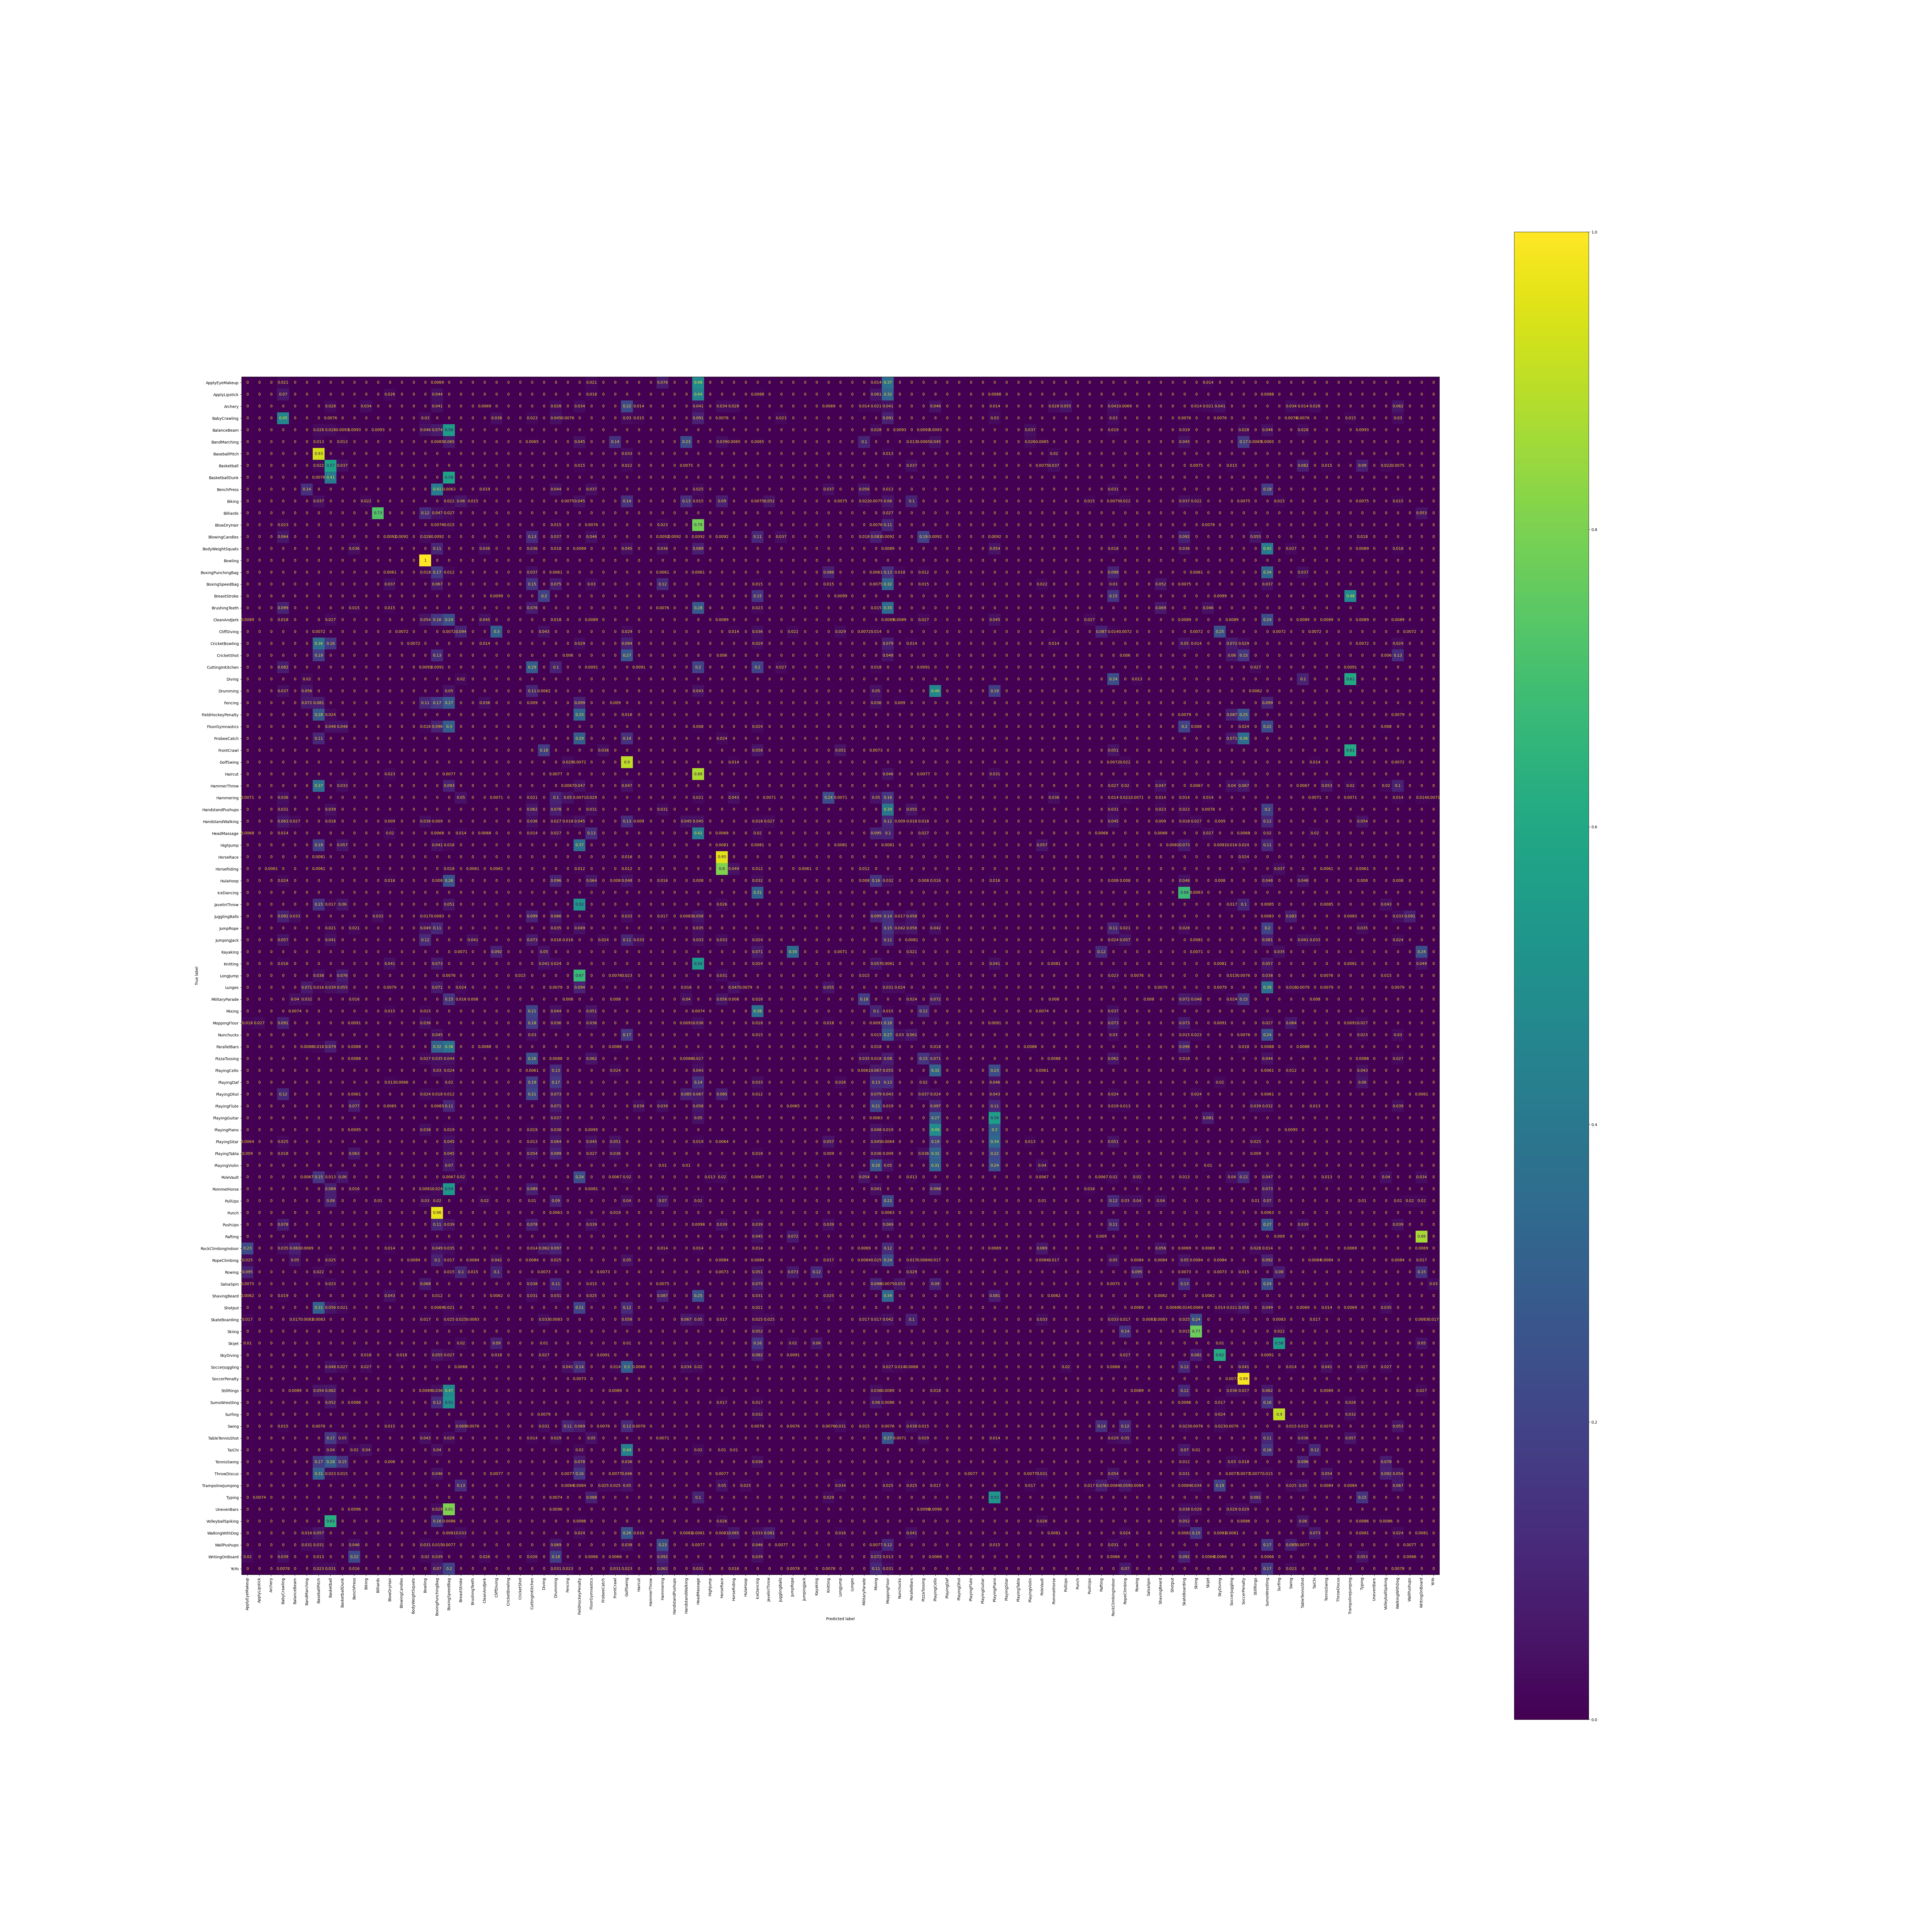

The table this chart was drawn from, first rows:
, ApplyEyeMakeup, ApplyLipstick, Archery, BabyCrawling, BalanceBeam, BandMarching, BaseballPitch, Basketball, BasketballDunk, BenchPress, Biking, Billiards, BlowDryHair, BlowingCandles, BodyWeightSquats, Bowling, BoxingPunchingBag, BoxingSpeedBag, BreastStroke, BrushingTeeth, CleanAndJerk, CliffDiving, CricketBowling
ApplyEyeMakeup, 0.0, 0.0, 0.0, 0.02069, 0.0, 0.0, 0.0, 0.0, 0.0, 0.0, 0.0, 0.0, 0.0, 0.0, 0.0, 0.0, 0.006897, 0.0, 0.0, 0.0, 0.0, 0.0, 0.0
ApplyLipstick, 0.0, 0.0, 0.0, 0.07018, 0.0, 0.0, 0.0, 0.0, 0.0, 0.0, 0.0, 0.0, 0.02632, 0.0, 0.0, 0.0, 0.04386, 0.0, 0.0, 0.0, 0.0, 0.0, 0.0
Archery, 0.0, 0.0, 0.0, 0.0, 0.0, 0.0, 0.0, 0.02759, 0.0, 0.0, 0.03448, 0.0, 0.0, 0.0, 0.0, 0.0, 0.04138, 0.0, 0.0, 0.0, 0.006897, 0.0, 0.0
BabyCrawling, 0.0, 0.0, 0.0, 0.4545, 0.0, 0.0, 0.0, 0.007576, 0.0, 0.0, 0.0, 0.0, 0.0, 0.0, 0.0, 0.0303, 0.0, 0.0, 0.0, 0.0, 0.0, 0.03788, 0.0
BalanceBeam, 0.0, 0.0, 0.0, 0.0, 0.0, 0.0, 0.02778, 0.02778, 0.009259, 0.009259, 0.0, 0.009259, 0.0, 0.0, 0.0, 0.0463, 0.07407, 0.5556, 0.0, 0.0, 0.0, 0.0, 0.0
BandMarching, 0.0, 0.0, 0.0, 0.0, 0.0, 0.0, 0.0129, 0.0, 0.0129, 0.0, 0.0, 0.0, 0.0, 0.0, 0.0, 0.0, 0.006452, 0.06452, 0.0, 0.0, 0.0, 0.0, 0.0
BaseballPitch, 0.0, 0.0, 0.0, 0.0, 0.0, 0.0, 0.9333, 0.0, 0.0, 0.0, 0.0, 0.0, 0.0, 0.0, 0.0, 0.0, 0.0, 0.0, 0.0, 0.0, 0.0, 0.0, 0.0
Basketball, 0.0, 0.0, 0.0, 0.0, 0.0, 0.0, 0.02239, 0.5746, 0.03731, 0.0, 0.0, 0.0, 0.0, 0.0, 0.0, 0.0, 0.0, 0.0, 0.0, 0.0, 0.0, 0.0, 0.0
BasketballDunk, 0.0, 0.0, 0.0, 0.0, 0.0, 0.0, 0.007634, 0.4122, 0.0, 0.0, 0.0, 0.0, 0.0, 0.0, 0.0, 0.0, 0.0, 0.5802, 0.0, 0.0, 0.0, 0.0, 0.0
BenchPress, 0.0, 0.0, 0.0, 0.0, 0.0, 0.1375, 0.0, 0.0, 0.0, 0.0, 0.0, 0.0, 0.0, 0.0, 0.0, 0.0, 0.4125, 0.00625, 0.0, 0.0, 0.01875, 0.0, 0.0
Biking, 0.0, 0.0, 0.0, 0.0, 0.0, 0.0, 0.03731, 0.0, 0.0, 0.0, 0.02239, 0.0, 0.0, 0.0, 0.0, 0.0, 0.0, 0.02239, 0.0597, 0.01493, 0.0, 0.0, 0.0
Billiards, 0.0, 0.0, 0.0, 0.0, 0.0, 0.0, 0.0, 0.0, 0.0, 0.0, 0.0, 0.7267, 0.0, 0.0, 0.0, 0.12, 0.04667, 0.02667, 0.0, 0.0, 0.0, 0.0, 0.0
BlowDryHair, 0.0, 0.0, 0.0, 0.0229, 0.0, 0.0, 0.0, 0.0, 0.0, 0.0, 0.0, 0.0, 0.0, 0.0, 0.0, 0.0, 0.007634, 0.01527, 0.0, 0.0, 0.0, 0.0, 0.0
BlowingCandles, 0.0, 0.0, 0.0, 0.06422, 0.0, 0.0, 0.0, 0.0, 0.0, 0.0, 0.0, 0.0, 0.009174, 0.009174, 0.0, 0.02752, 0.009174, 0.0, 0.0, 0.0, 0.0, 0.0, 0.0
BodyWeightSquats, 0.0, 0.0, 0.0, 0.0, 0.0, 0.0, 0.0, 0.0, 0.0, 0.03571, 0.0, 0.0, 0.0, 0.0, 0.0, 0.0, 0.1071, 0.0, 0.0, 0.0, 0.03571, 0.0, 0.0
Bowling, 0.0, 0.0, 0.0, 0.0, 0.0, 0.0, 0.0, 0.0, 0.0, 0.0, 0.0, 0.0, 0.0, 0.0, 0.0, 1.0, 0.0, 0.0, 0.0, 0.0, 0.0, 0.0, 0.0
BoxingPunchingBag, 0.0, 0.0, 0.0, 0.0, 0.0, 0.0, 0.0, 0.0, 0.0, 0.0, 0.0, 0.0, 0.006135, 0.0, 0.0, 0.0184, 0.1718, 0.01227, 0.0, 0.0, 0.0, 0.0, 0.0
BoxingSpeedBag, 0.0, 0.0, 0.0, 0.0, 0.0, 0.0, 0.0, 0.0, 0.0, 0.0, 0.0, 0.0, 0.03731, 0.0, 0.0, 0.0, 0.06716, 0.0, 0.0, 0.0, 0.0, 0.0, 0.0
BreastStroke, 0.0, 0.0, 0.0, 0.0, 0.0, 0.0, 0.0, 0.0, 0.0, 0.0, 0.0, 0.0, 0.0, 0.0, 0.0, 0.0, 0.0, 0.0, 0.0, 0.0, 0.0, 0.009901, 0.0
BrushingTeeth, 0.0, 0.0, 0.0, 0.09924, 0.0, 0.0, 0.0, 0.0, 0.0, 0.01527, 0.0, 0.0, 0.01527, 0.0, 0.0, 0.0, 0.0, 0.0, 0.0, 0.0, 0.0, 0.0, 0.0
CleanAndJerk, 0.008929, 0.0, 0.0, 0.01786, 0.0, 0.0, 0.0, 0.02679, 0.0, 0.0, 0.0, 0.0, 0.0, 0.0, 0.0, 0.05357, 0.1607, 0.2411, 0.0, 0.0, 0.04464, 0.0, 0.0
CliffDiving, 0.0, 0.0, 0.0, 0.0, 0.0, 0.0, 0.007246, 0.0, 0.0, 0.0, 0.0, 0.0, 0.0, 0.007246, 0.0, 0.0, 0.0, 0.007246, 0.0942, 0.0, 0.0, 0.2971, 0.0
CricketBowling, 0.0, 0.0, 0.0, 0.0, 0.0, 0.0, 0.3597, 0.1583, 0.0, 0.0, 0.0, 0.0, 0.0, 0.0, 0.007194, 0.0, 0.0, 0.0, 0.0, 0.0, 0.01439, 0.0, 0.0
CricketShot, 0.0, 0.0, 0.0, 0.0, 0.0, 0.0, 0.1856, 0.0, 0.0, 0.0, 0.0, 0.0, 0.0, 0.0, 0.0, 0.0, 0.1317, 0.0, 0.0, 0.0, 0.0, 0.0, 0.0
CuttingInKitchen, 0.0, 0.0, 0.0, 0.08182, 0.0, 0.0, 0.0, 0.0, 0.0, 0.0, 0.0, 0.0, 0.0, 0.0, 0.0, 0.009091, 0.009091, 0.0, 0.0, 0.0, 0.0, 0.0, 0.0
Diving, 0.0, 0.0, 0.0, 0.0, 0.0, 0.02, 0.0, 0.0, 0.0, 0.0, 0.0, 0.0, 0.0, 0.0, 0.0, 0.0, 0.0, 0.0, 0.02, 0.0, 0.0, 0.0, 0.0
Drumming, 0.0, 0.0, 0.0, 0.03727, 0.0, 0.0559, 0.0, 0.0, 0.0, 0.0, 0.0, 0.0, 0.0, 0.0, 0.0, 0.0, 0.0, 0.04969, 0.0, 0.0, 0.0, 0.0, 0.0
Fencing, 0.0, 0.0, 0.0, 0.0, 0.0, 0.07207, 0.08108, 0.0, 0.0, 0.0, 0.0, 0.0, 0.0, 0.0, 0.0, 0.1081, 0.1712, 0.2703, 0.0, 0.0, 0.03604, 0.0, 0.0
FieldHockeyPenalty, 0.0, 0.0, 0.0, 0.0, 0.0, 0.0, 0.2778, 0.02381, 0.0, 0.0, 0.0, 0.0, 0.0, 0.0, 0.0, 0.0, 0.0, 0.0, 0.0, 0.0, 0.0, 0.0, 0.0
FloorGymnastics, 0.0, 0.0, 0.0, 0.0, 0.0, 0.0, 0.0, 0.048, 0.048, 0.0, 0.0, 0.0, 0.0, 0.0, 0.0, 0.016, 0.096, 0.296, 0.0, 0.0, 0.0, 0.0, 0.0
FrisbeeCatch, 0.0, 0.0, 0.0, 0.0, 0.0, 0.0, 0.1111, 0.0, 0.0, 0.0, 0.0, 0.0, 0.0, 0.0, 0.0, 0.0, 0.0, 0.0, 0.0, 0.0, 0.0, 0.0, 0.0
FrontCrawl, 0.0, 0.0, 0.0, 0.0, 0.0, 0.0, 0.0, 0.0, 0.0, 0.0, 0.0, 0.0, 0.0, 0.0, 0.0, 0.0, 0.0, 0.0, 0.0, 0.0, 0.0, 0.0, 0.0
GolfSwing, 0.0, 0.0, 0.0, 0.0, 0.0, 0.0, 0.0, 0.0, 0.0, 0.0, 0.0, 0.0, 0.0, 0.0, 0.0, 0.0, 0.0, 0.0, 0.0, 0.0, 0.0, 0.0, 0.0
Haircut, 0.0, 0.0, 0.0, 0.0, 0.0, 0.0, 0.0, 0.0, 0.0, 0.0, 0.0, 0.0, 0.02308, 0.0, 0.0, 0.0, 0.0, 0.007692, 0.0, 0.0, 0.0, 0.0, 0.0
HammerThrow, 0.0, 0.0, 0.0, 0.0, 0.0, 0.0, 0.3667, 0.0, 0.03333, 0.0, 0.0, 0.0, 0.0, 0.0, 0.0, 0.0, 0.0, 0.09333, 0.0, 0.0, 0.0, 0.0, 0.0
Hammering, 0.007143, 0.0, 0.0, 0.03571, 0.0, 0.0, 0.0, 0.0, 0.0, 0.0, 0.0, 0.0, 0.0, 0.0, 0.0, 0.0, 0.0, 0.0, 0.05, 0.0, 0.0, 0.007143, 0.0
HandstandPushups, 0.0, 0.0, 0.0, 0.03125, 0.0, 0.0, 0.0, 0.03906, 0.0, 0.0, 0.0, 0.0, 0.0, 0.0, 0.0, 0.0, 0.0, 0.0, 0.0, 0.0, 0.0, 0.0, 0.0
HandstandWalking, 0.0, 0.0, 0.0, 0.06306, 0.02703, 0.0, 0.0, 0.01802, 0.0, 0.0, 0.0, 0.0, 0.009009, 0.0, 0.0, 0.03604, 0.009009, 0.0, 0.0, 0.0, 0.0, 0.0, 0.0
HeadMassage, 0.006803, 0.0, 0.0, 0.01361, 0.0, 0.0, 0.0, 0.0, 0.0, 0.0, 0.0, 0.0, 0.02041, 0.0, 0.0, 0.0, 0.006803, 0.0, 0.01361, 0.0, 0.006803, 0.0, 0.0
HighJump, 0.0, 0.0, 0.0, 0.0, 0.0, 0.0, 0.187, 0.0, 0.05691, 0.0, 0.0, 0.0, 0.0, 0.0, 0.0, 0.0, 0.04065, 0.01626, 0.0, 0.0, 0.0, 0.0, 0.0
HorseRace, 0.0, 0.0, 0.0, 0.0, 0.0, 0.0, 0.008065, 0.0, 0.0, 0.0, 0.0, 0.0, 0.0, 0.0, 0.0, 0.0, 0.0, 0.0, 0.0, 0.0, 0.0, 0.0, 0.0
HorseRiding, 0.0, 0.0, 0.006098, 0.0, 0.0, 0.0, 0.006098, 0.0, 0.0, 0.0, 0.0, 0.0, 0.0, 0.0, 0.0, 0.0, 0.0, 0.01829, 0.0, 0.006098, 0.0, 0.006098, 0.0
HulaHoop, 0.0, 0.0, 0.0, 0.024, 0.0, 0.0, 0.0, 0.0, 0.0, 0.0, 0.0, 0.0, 0.016, 0.0, 0.0, 0.0, 0.008, 0.256, 0.0, 0.0, 0.0, 0.0, 0.0
IceDancing, 0.0, 0.0, 0.0, 0.0, 0.0, 0.0, 0.0, 0.0, 0.0, 0.0, 0.0, 0.0, 0.0, 0.0, 0.0, 0.0, 0.0, 0.0, 0.0, 0.0, 0.0, 0.0, 0.0
JavelinThrow, 0.0, 0.0, 0.0, 0.0, 0.0, 0.0, 0.1453, 0.01709, 0.05983, 0.0, 0.0, 0.0, 0.0, 0.0, 0.0, 0.0, 0.0, 0.05128, 0.0, 0.0, 0.0, 0.0, 0.0
JugglingBalls, 0.0, 0.0, 0.0, 0.09091, 0.03306, 0.0, 0.0, 0.0, 0.0, 0.0, 0.0, 0.03306, 0.0, 0.0, 0.0, 0.01653, 0.008264, 0.0, 0.0, 0.0, 0.0, 0.0, 0.0
JumpRope, 0.0, 0.0, 0.0, 0.0, 0.0, 0.0, 0.0, 0.02083, 0.0, 0.02083, 0.0, 0.0, 0.0, 0.0, 0.0, 0.04861, 0.1111, 0.0, 0.0, 0.0, 0.0, 0.0, 0.0
JumpingJack, 0.0, 0.0, 0.0, 0.05691, 0.0, 0.0, 0.0, 0.04065, 0.0, 0.0, 0.0, 0.0, 0.0, 0.0, 0.0, 0.122, 0.0, 0.0, 0.0, 0.04065, 0.0, 0.0, 0.0
Kayaking, 0.0, 0.0, 0.0, 0.0, 0.0, 0.0, 0.0, 0.0, 0.0, 0.0, 0.0, 0.0, 0.0, 0.0, 0.0, 0.0, 0.0, 0.0, 0.007092, 0.0, 0.0, 0.0922, 0.0
Knitting, 0.0, 0.0, 0.0, 0.01626, 0.0, 0.0, 0.0, 0.0, 0.0, 0.0, 0.0, 0.0, 0.04065, 0.0, 0.0, 0.0, 0.07317, 0.0, 0.0, 0.0, 0.0, 0.0, 0.0
LongJump, 0.0, 0.0, 0.0, 0.0, 0.0, 0.0, 0.03817, 0.0, 0.07634, 0.0, 0.0, 0.0, 0.0, 0.0, 0.0, 0.0, 0.0, 0.007634, 0.0, 0.0, 0.0, 0.0, 0.0
Lunges, 0.0, 0.0, 0.0, 0.0, 0.0, 0.07087, 0.01575, 0.03937, 0.05512, 0.0, 0.0, 0.0, 0.007874, 0.0, 0.0, 0.0, 0.07087, 0.0, 0.02362, 0.0, 0.0, 0.0, 0.0
MilitaryParade, 0.0, 0.0, 0.0, 0.0, 0.04, 0.032, 0.0, 0.0, 0.0, 0.016, 0.0, 0.0, 0.0, 0.0, 0.0, 0.0, 0.0, 0.152, 0.016, 0.008, 0.0, 0.0, 0.0
Mixing, 0.0, 0.0, 0.0, 0.0, 0.007353, 0.0, 0.0, 0.0, 0.0, 0.0, 0.0, 0.0, 0.01471, 0.0, 0.0, 0.01471, 0.0, 0.0, 0.0, 0.0, 0.0, 0.0, 0.0
MoppingFloor, 0.01818, 0.02727, 0.0, 0.09091, 0.0, 0.0, 0.0, 0.0, 0.0, 0.009091, 0.0, 0.0, 0.0, 0.0, 0.0, 0.03636, 0.0, 0.0, 0.0, 0.0, 0.0, 0.0, 0.0
Nunchucks, 0.0, 0.0, 0.0, 0.0, 0.0, 0.0, 0.0, 0.0, 0.0, 0.0, 0.0, 0.0, 0.0, 0.0, 0.0, 0.0, 0.04545, 0.0, 0.0, 0.0, 0.0, 0.0, 0.0
ParallelBars, 0.0, 0.0, 0.0, 0.0, 0.0, 0.008772, 0.01754, 0.07895, 0.0, 0.008772, 0.0, 0.0, 0.0, 0.0, 0.0, 0.0, 0.3158, 0.3772, 0.0, 0.0, 0.008772, 0.0, 0.0
PizzaTossing, 0.0, 0.0, 0.0, 0.0, 0.0, 0.0, 0.0, 0.0, 0.0, 0.00885, 0.0, 0.0, 0.0, 0.0, 0.0, 0.02655, 0.0354, 0.04425, 0.0, 0.0, 0.0, 0.0, 0.0
PlayingCello, 0.0, 0.0, 0.0, 0.0, 0.0, 0.0, 0.0, 0.0, 0.0, 0.0, 0.0, 0.0, 0.0, 0.0, 0.0, 0.0, 0.03049, 0.02439, 0.0, 0.0, 0.0, 0.0, 0.0
PlayingDaf, 0.0, 0.0, 0.0, 0.0, 0.0, 0.0, 0.0, 0.0, 0.0, 0.0, 0.0, 0.0, 0.01325, 0.006623, 0.0, 0.0, 0.0, 0.01987, 0.0, 0.0, 0.0, 0.0, 0.0
... 41 more rows
